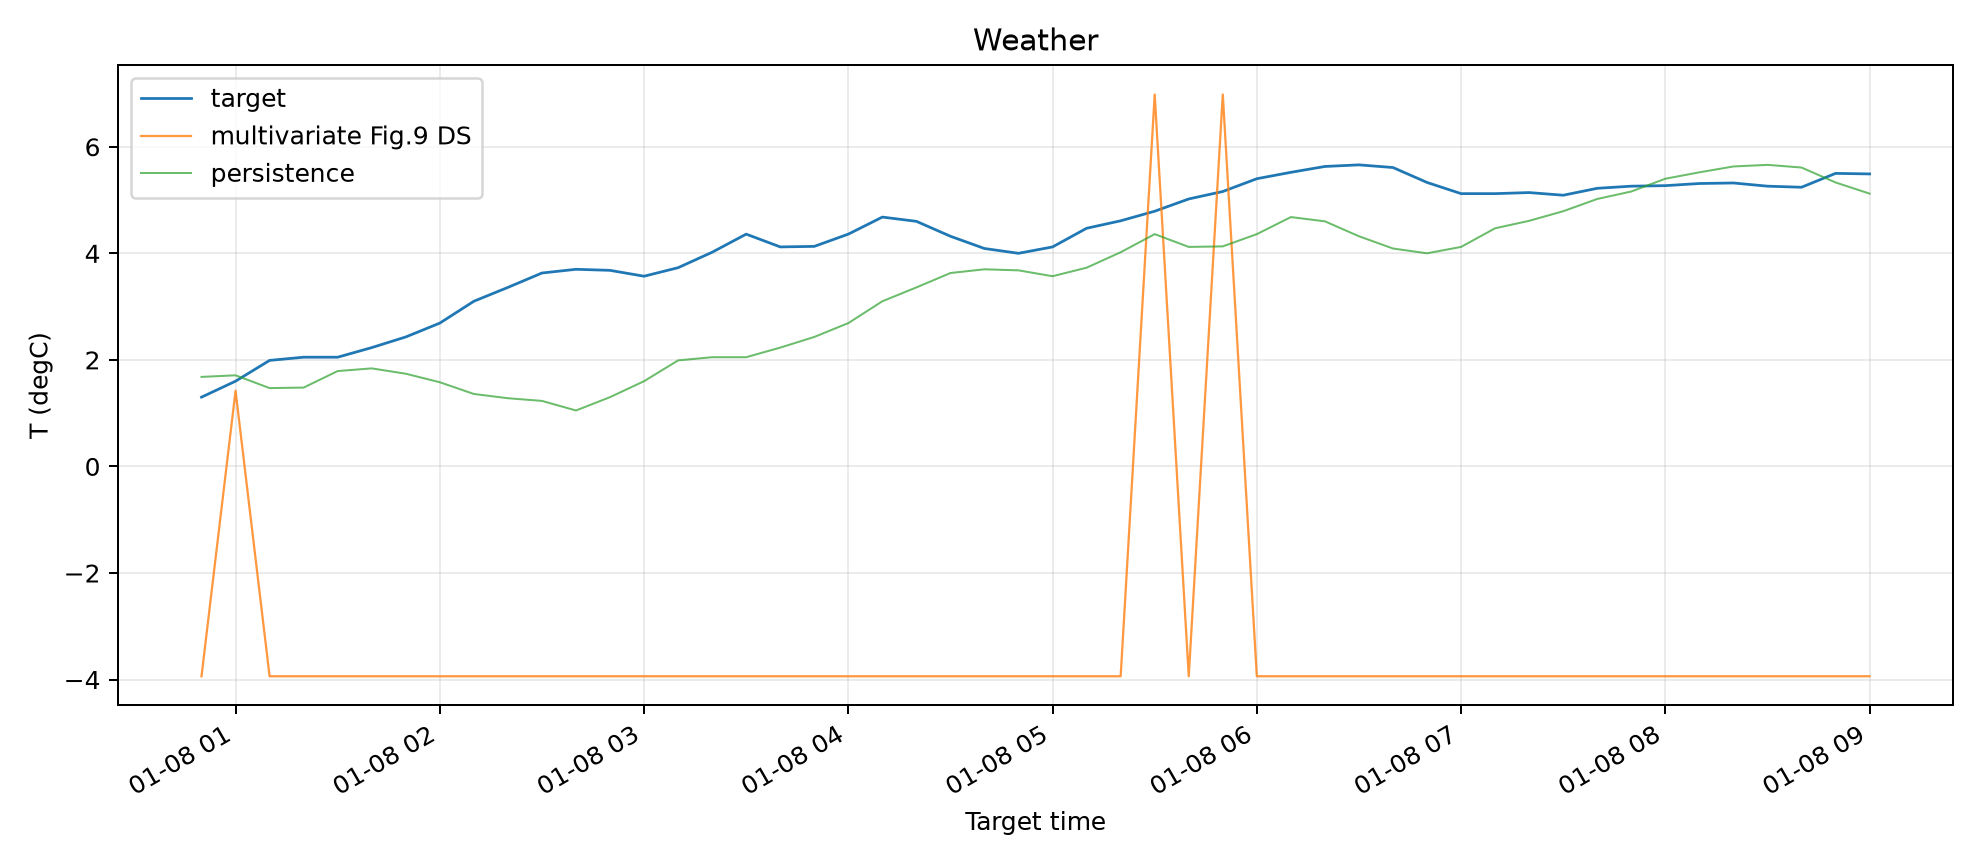

Data behind this chart, as committed beside it:
input_index, input_timestamp, target_timestamp, target, prediction, persistence_prediction, daily_seasonal_prediction
1000, 2020-01-07 22:50:00, 2020-01-08 00:50:00, 1.3, -3.938, 1.68, -0.48
1001, 2020-01-07 23:00:00, 2020-01-08 01:00:00, 1.6, 1.42, 1.71, -0.55
1002, 2020-01-07 23:10:00, 2020-01-08 01:10:00, 1.99, -3.938, 1.47, -0.28
1003, 2020-01-07 23:20:00, 2020-01-08 01:20:00, 2.05, -3.938, 1.48, 0.21
1004, 2020-01-07 23:30:00, 2020-01-08 01:30:00, 2.05, -3.938, 1.79, 0.16
1005, 2020-01-07 23:40:00, 2020-01-08 01:40:00, 2.23, -3.938, 1.84, 0.08
1006, 2020-01-07 23:50:00, 2020-01-08 01:50:00, 2.43, -3.938, 1.74, -0.02
1007, 2020-01-08 00:00:00, 2020-01-08 02:00:00, 2.69, -3.938, 1.58, -0.01
1008, 2020-01-08 00:10:00, 2020-01-08 02:10:00, 3.1, -3.938, 1.36, 0.0
1009, 2020-01-08 00:20:00, 2020-01-08 02:20:00, 3.36, -3.938, 1.28, -0.06
1010, 2020-01-08 00:30:00, 2020-01-08 02:30:00, 3.63, -3.938, 1.23, -0.03
1011, 2020-01-08 00:40:00, 2020-01-08 02:40:00, 3.7, -3.938, 1.05, -0.11
1012, 2020-01-08 00:50:00, 2020-01-08 02:50:00, 3.68, -3.938, 1.3, -0.16
1013, 2020-01-08 01:00:00, 2020-01-08 03:00:00, 3.57, -3.938, 1.6, -0.08
1014, 2020-01-08 01:10:00, 2020-01-08 03:10:00, 3.73, -3.938, 1.99, 0.16
1015, 2020-01-08 01:20:00, 2020-01-08 03:20:00, 4.02, -3.938, 2.05, 0.22
1016, 2020-01-08 01:30:00, 2020-01-08 03:30:00, 4.36, -3.938, 2.05, 0.25
1017, 2020-01-08 01:40:00, 2020-01-08 03:40:00, 4.12, -3.938, 2.23, 0.48
1018, 2020-01-08 01:50:00, 2020-01-08 03:50:00, 4.13, -3.938, 2.43, 0.56
1019, 2020-01-08 02:00:00, 2020-01-08 04:00:00, 4.36, -3.938, 2.69, 0.63
1020, 2020-01-08 02:10:00, 2020-01-08 04:10:00, 4.68, -3.938, 3.1, 0.7
1021, 2020-01-08 02:20:00, 2020-01-08 04:20:00, 4.6, -3.938, 3.36, 0.75
1022, 2020-01-08 02:30:00, 2020-01-08 04:30:00, 4.32, -3.938, 3.63, 0.77
1023, 2020-01-08 02:40:00, 2020-01-08 04:40:00, 4.09, -3.938, 3.7, 0.91
1024, 2020-01-08 02:50:00, 2020-01-08 04:50:00, 4.0, -3.938, 3.68, 0.94
1025, 2020-01-08 03:00:00, 2020-01-08 05:00:00, 4.12, -3.938, 3.57, 0.74
1026, 2020-01-08 03:10:00, 2020-01-08 05:10:00, 4.47, -3.938, 3.73, 0.39
1027, 2020-01-08 03:20:00, 2020-01-08 05:20:00, 4.61, -3.938, 4.02, 0.32
1028, 2020-01-08 03:30:00, 2020-01-08 05:30:00, 4.79, 6.981, 4.36, 0.29
1029, 2020-01-08 03:40:00, 2020-01-08 05:40:00, 5.02, -3.938, 4.12, 0.35
1030, 2020-01-08 03:50:00, 2020-01-08 05:50:00, 5.16, 6.981, 4.13, 0.53
1031, 2020-01-08 04:00:00, 2020-01-08 06:00:00, 5.4, -3.938, 4.36, 0.72
1032, 2020-01-08 04:10:00, 2020-01-08 06:10:00, 5.52, -3.938, 4.68, 0.95
1033, 2020-01-08 04:20:00, 2020-01-08 06:20:00, 5.63, -3.938, 4.6, 0.61
1034, 2020-01-08 04:30:00, 2020-01-08 06:30:00, 5.66, -3.938, 4.32, 0.47
1035, 2020-01-08 04:40:00, 2020-01-08 06:40:00, 5.61, -3.938, 4.09, 0.9
1036, 2020-01-08 04:50:00, 2020-01-08 06:50:00, 5.33, -3.938, 4.0, 0.84
1037, 2020-01-08 05:00:00, 2020-01-08 07:00:00, 5.12, -3.938, 4.12, 0.7
1038, 2020-01-08 05:10:00, 2020-01-08 07:10:00, 5.12, -3.938, 4.47, 0.66
1039, 2020-01-08 05:20:00, 2020-01-08 07:20:00, 5.14, -3.938, 4.61, 0.9
1040, 2020-01-08 05:30:00, 2020-01-08 07:30:00, 5.09, -3.938, 4.79, 1.02
1041, 2020-01-08 05:40:00, 2020-01-08 07:40:00, 5.22, -3.938, 5.02, 0.98
1042, 2020-01-08 05:50:00, 2020-01-08 07:50:00, 5.26, -3.938, 5.16, 1.15
1043, 2020-01-08 06:00:00, 2020-01-08 08:00:00, 5.27, -3.938, 5.4, 1.47
1044, 2020-01-08 06:10:00, 2020-01-08 08:10:00, 5.31, -3.938, 5.52, 1.33
1045, 2020-01-08 06:20:00, 2020-01-08 08:20:00, 5.32, -3.938, 5.63, 1.56
1046, 2020-01-08 06:30:00, 2020-01-08 08:30:00, 5.26, -3.938, 5.66, 1.65
1047, 2020-01-08 06:40:00, 2020-01-08 08:40:00, 5.24, -3.938, 5.61, 1.43
1048, 2020-01-08 06:50:00, 2020-01-08 08:50:00, 5.5, -3.938, 5.33, 1.46
1049, 2020-01-08 07:00:00, 2020-01-08 09:00:00, 5.49, -3.938, 5.12, 1.47
